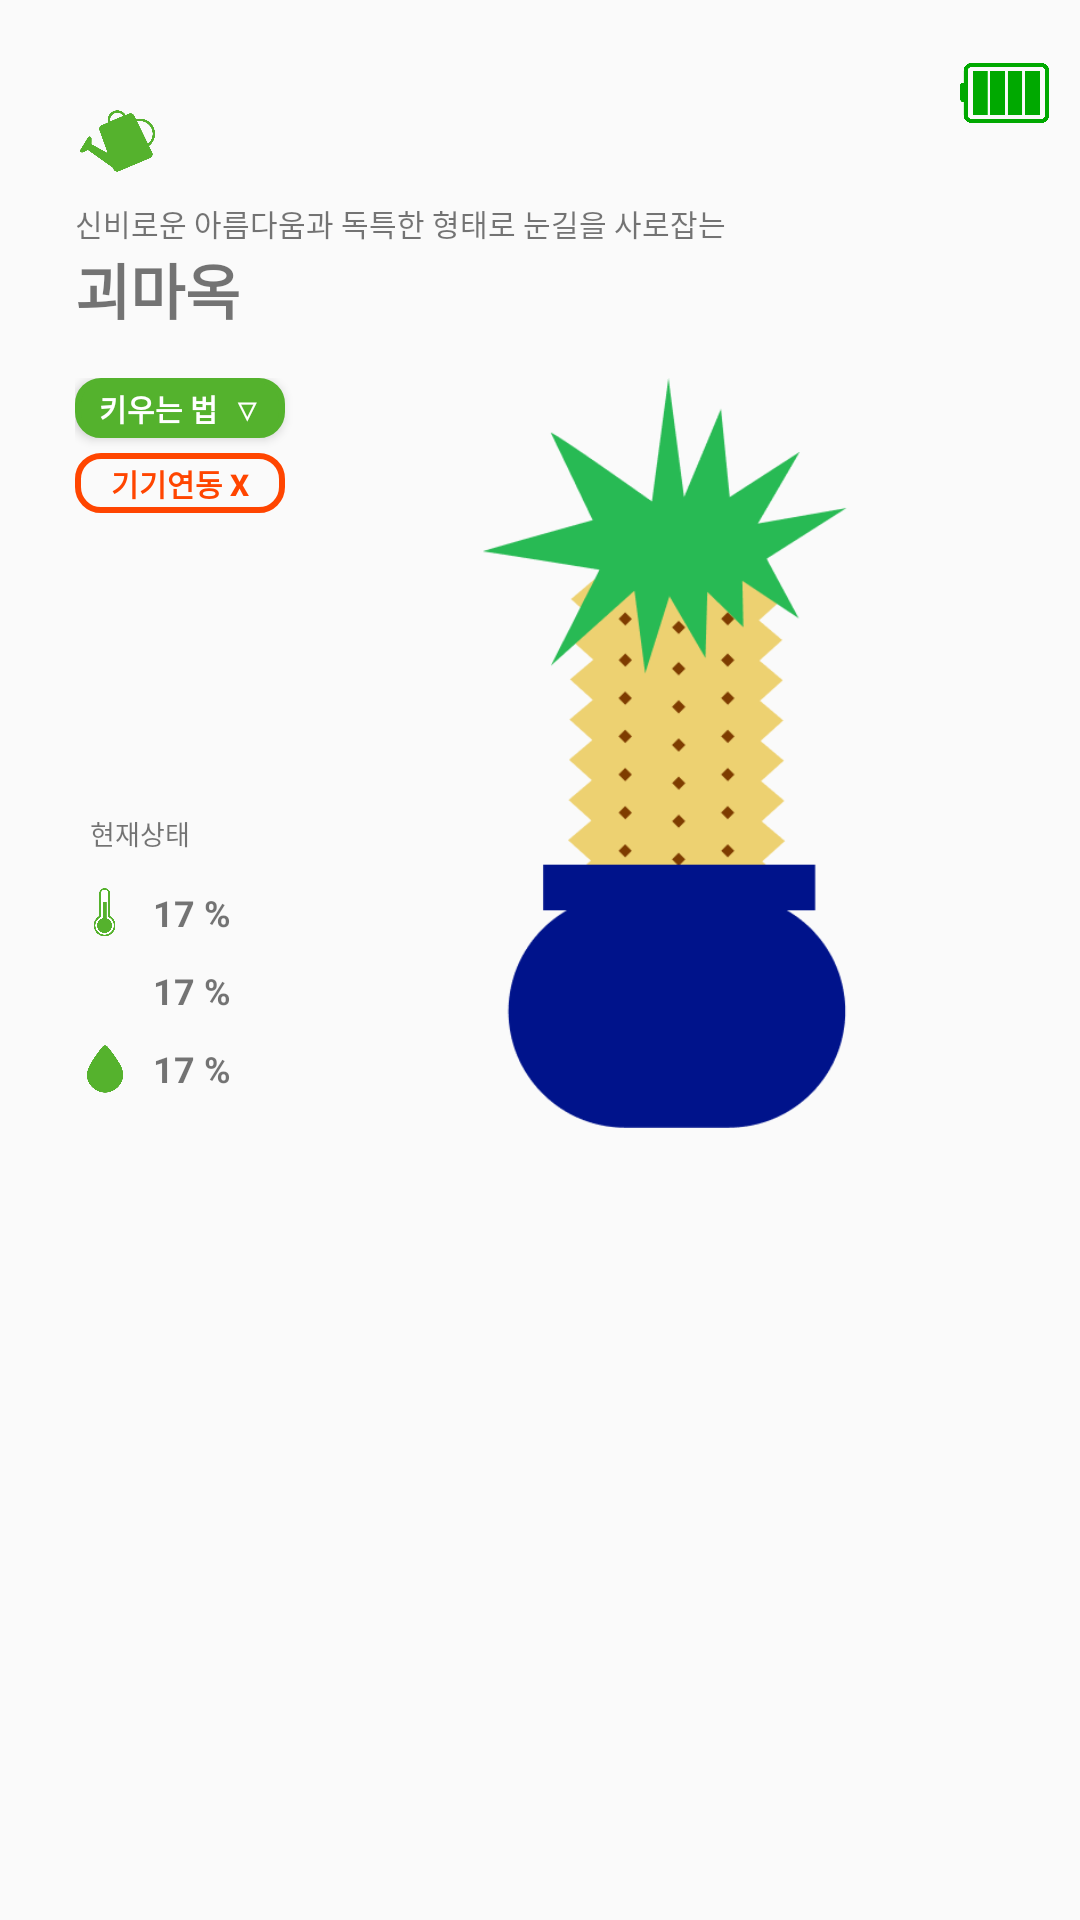

Write the Android layout XML for this screen, with the resource values it uses.
<!-- AndroidManifest.xml: application theme Theme.Smartpot -->
<!-- res/layout/fragment_main_haunted_house.xml -->
<?xml version="1.0" encoding="utf-8"?>
<LinearLayout
    xmlns:android="http://schemas.android.com/apk/res/android"
    android:layout_width="match_parent"
    android:layout_height="match_parent"
    android:paddingLeft="25dp"
    android:orientation="vertical">
    <LinearLayout
        android:layout_width="match_parent"
        android:layout_height="62dp"
        android:orientation="horizontal">
        <LinearLayout
            android:layout_width="match_parent"
            android:layout_height="match_parent"
            android:layout_weight="1"
            android:orientation="horizontal">

            <ImageView
                android:layout_width="30dp"
                android:layout_height="30dp"
                android:layout_gravity="bottom"
                android:src="@drawable/icon_main_water" />
            <TextView
                android:layout_width="wrap_content"
                android:layout_height="wrap_content"
                android:layout_gravity="bottom"
                android:paddingLeft="5dp"
                android:text="   "
                android:textStyle="bold"
                android:textSize="20sp"/>
        </LinearLayout>
        <LinearLayout
            android:layout_width="match_parent"
            android:layout_height="match_parent"
            android:gravity="end"
            android:paddingEnd="10dp"
            android:layout_weight="1">
            <ImageView
                android:layout_width="30dp"
                android:layout_height="match_parent"
                android:id="@+id/ImageView_Haunted_house_battery"
                android:src="@drawable/icon_bat_max" />
        </LinearLayout>
    </LinearLayout>
    <LinearLayout
        android:layout_width="match_parent"
        android:layout_height="wrap_content"
        android:paddingTop="5dp"
        android:orientation="vertical">
        <TextView
            android:layout_width="wrap_content"
            android:layout_height="wrap_content"
            android:id="@+id/TextView_Haunted_house_Detail"
            android:textSize="10dp"
            android:text="신비로운 아름다움과 독특한 형태로 눈길을 사로잡는"/>

        <TextView
            android:layout_width="wrap_content"
            android:layout_height="wrap_content"
            android:textSize="20dp"
            android:textStyle="bold"
            android:id="@+id/TextView_Haunted_house_Title"
            android:text="괴마옥"/>
    </LinearLayout>
    <LinearLayout
        android:layout_width="match_parent"
        android:layout_height="match_parent"
        android:orientation="horizontal"
        android:paddingTop="15dp">

        <LinearLayout
            android:layout_width="match_parent"
            android:layout_height="match_parent"
            android:layout_weight="2"
            android:orientation="vertical">
            <Button
                android:layout_width="70dp"
                android:layout_height="20dp"
                android:background="@drawable/costom_button_main_1"
                android:text="키우는 법  ▽"
                android:textSize="10sp"
                android:textStyle="bold"
                android:textColor="@color/white"
                android:id="@+id/haunted_house_grow"/>
            <LinearLayout
                android:layout_width="match_parent"
                android:layout_height="5dp"/>
            <Button
                android:layout_width="70dp"
                android:layout_height="20dp"
                android:background="@drawable/costom_button_main_3"
                android:id="@+id/Haunted_house_is_sync"
                style="?android:borderlessButtonStyle"
                android:text="기기연동 X"
                android:textSize="10sp"
                android:textStyle="bold"
                android:textColor="#FF4500"/>
            <LinearLayout
                android:layout_width="match_parent"
                android:layout_height="100dp"/>
            <TextView
                android:layout_width="match_parent"
                android:layout_height="wrap_content"
                android:text="현재상태"
                android:textSize="9dp"
                android:paddingLeft="5dp"
                android:paddingBottom="10dp"/>
            <LinearLayout
                android:layout_width="match_parent"
                android:layout_height="wrap_content"
                android:orientation="horizontal"
                android:paddingBottom="6dp">
                <ImageView
                    android:layout_width="20dp"
                    android:layout_height="20dp"
                    android:src="@drawable/icon_main_thermometer"/>
                <TextView
                android:layout_width="wrap_content"
                android:layout_height="match_parent"
                android:id="@+id/TextView_Haunted_house_temperature"
                android:text="17 %"
                android:paddingLeft="6dp"
                android:textStyle="bold"
                android:gravity="center"
                android:textSize="12dp"/>
            </LinearLayout>
            <LinearLayout
                android:layout_width="match_parent"
                android:layout_height="wrap_content"
                android:orientation="horizontal"
                android:paddingBottom="6dp">
                <ImageView
                    android:layout_width="20dp"
                    android:layout_height="20dp"
                    android:src="@drawable/icon_main_null_water"/>
                <TextView
                android:layout_width="wrap_content"
                android:layout_height="match_parent"
                android:id="@+id/TextView_Haunted_house_humidity"
                android:text="17 %"
                android:paddingLeft="6dp"
                android:textStyle="bold"
                android:gravity="center"
                android:textSize="12dp"/>
            </LinearLayout>
            <LinearLayout
                android:layout_width="match_parent"
                android:layout_height="wrap_content"
                android:orientation="horizontal">
                <ImageView
                    android:layout_width="20dp"
                    android:layout_height="20dp"
                    android:src="@drawable/icon_main_full_water"/>
                <TextView
                android:layout_width="wrap_content"
                android:layout_height="match_parent"
                android:id="@+id/TextView_Haunted_house_moisture"
                android:text="17 %"
                android:paddingLeft="6dp"
                android:textStyle="bold"
                android:gravity="center"
                android:textSize="12dp"/>
            </LinearLayout>
        </LinearLayout>
        <LinearLayout
            android:layout_width="match_parent"
            android:layout_height="match_parent"
            android:paddingLeft="10dp"
            android:layout_weight="1">
            <ImageView
                android:layout_width="150dp"
                android:layout_height="250dp"
                android:id="@+id/TextView_Haunted_house_TitleImg"
                android:src="@drawable/icon_main_haunted_house"/>
        </LinearLayout>
    </LinearLayout>
</LinearLayout>
<!-- resources referenced by this layout -->
<resources>
  <color name="white">#FFFFFFFF</color>
  <!-- drawable costom_button_main_1 (drawable) -->
  <?xml version="1.0" encoding="utf-8"?>
  <shape xmlns:android="http://schemas.android.com/apk/res/android"
      android:shape="rectangle">
      <solid android:color="#54B22D" />
      <corners
          android:radius="7.5dp"
          />
      <stroke android:width="2dp"
          android:color="#54B22D" />
  </shape>
  <!-- drawable costom_button_main_3 (drawable) -->
  <?xml version="1.0" encoding="utf-8"?>
  <shape xmlns:android="http://schemas.android.com/apk/res/android"
      android:shape="rectangle">
  
      <corners
          android:radius="7.5dp"
          />
      <stroke android:width="2dp"
          android:color="#FF4500" />
  </shape>
  <!-- drawable icon_bat_max: png bitmap (drawable, 8221 bytes) -->
  <!-- drawable icon_main_full_water: png bitmap (drawable, 25942 bytes) -->
  <!-- drawable icon_main_haunted_house: png bitmap (drawable, 16798 bytes) -->
  <!-- drawable icon_main_thermometer: png bitmap (drawable, 37741 bytes) -->
  <!-- drawable icon_main_water: png bitmap (drawable, 40372 bytes) -->
  <style name="Theme.Smartpot" parent="Base.Theme.Smartpot" />
  <style name="Base.Theme.Smartpot" parent="Theme.AppCompat.DayNight.NoActionBar">
          
          
      </style>
</resources>
